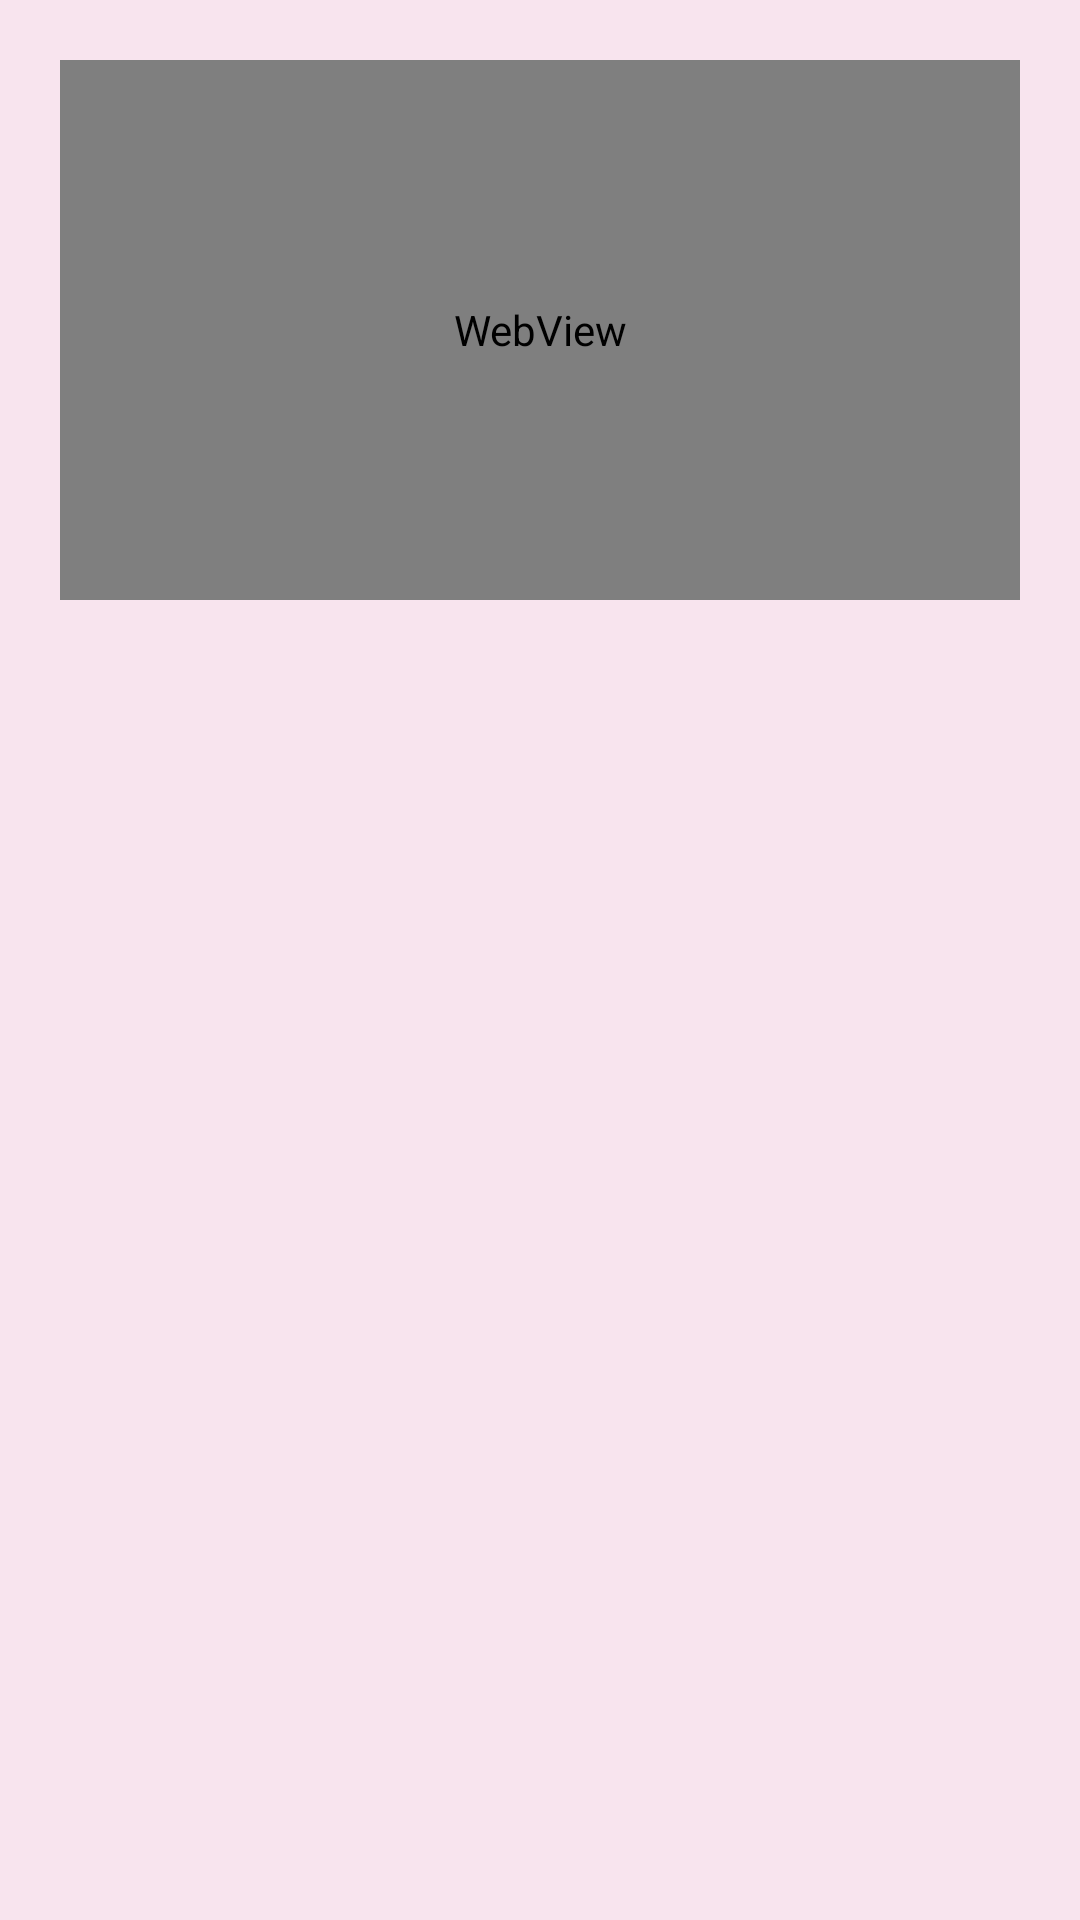

This screen was rendered from an Android layout file. Write that file and the resources it references.
<!-- AndroidManifest.xml: application theme Theme.Hal -->
<!-- res/layout/dialog_jannet.xml -->
<?xml version="1.0" encoding="utf-8"?>
<ScrollView xmlns:android="http://schemas.android.com/apk/res/android" android:layout_width="match_parent" android:layout_height="wrap_content">
    <LinearLayout android:layout_width="match_parent" android:layout_height="wrap_content" android:orientation="vertical" android:padding="20dp" android:gravity="center_horizontal">


        <android.webkit.WebView
            android:id="@+id/jannet_img"
            android:layout_width="match_parent"
            android:layout_height="180dp" />


        <TextView android:id="@+id/jannet_title" android:layout_width="wrap_content" android:layout_height="wrap_content" android:layout_marginTop="8dp" android:textSize="18sp" android:textStyle="bold" android:textColor="@color/purple"/>
        <TextView android:id="@+id/jannet_msg" android:layout_width="match_parent" android:layout_height="wrap_content" android:layout_marginTop="10dp" android:textSize="15sp" android:lineSpacingMultiplier="1.1"/>
    </LinearLayout>
</ScrollView>
<!-- resources referenced by this layout -->
<resources>
  <color name="purple">#7950A1</color>
  <style name="Theme.Hal" parent="Theme.Material3.Light.NoActionBar">
          <item name="colorPrimary">@color/purple</item>
          <item name="colorOnPrimary">#FFFFFF</item>
          <item name="colorSecondary">@color/purple_dark</item>
          <item name="android:windowBackground">@color/bg</item>
          <item name="android:textColorPrimary">@color/text</item>
          <item name="android:statusBarColor">@color/bg</item>
          <item name="android:windowLightStatusBar">true</item>
      </style>
  <color name="purple_dark">#F7E7B4</color>
  <color name="bg">#F8E4EE</color>
  <color name="text">#2B1F33</color>
</resources>
